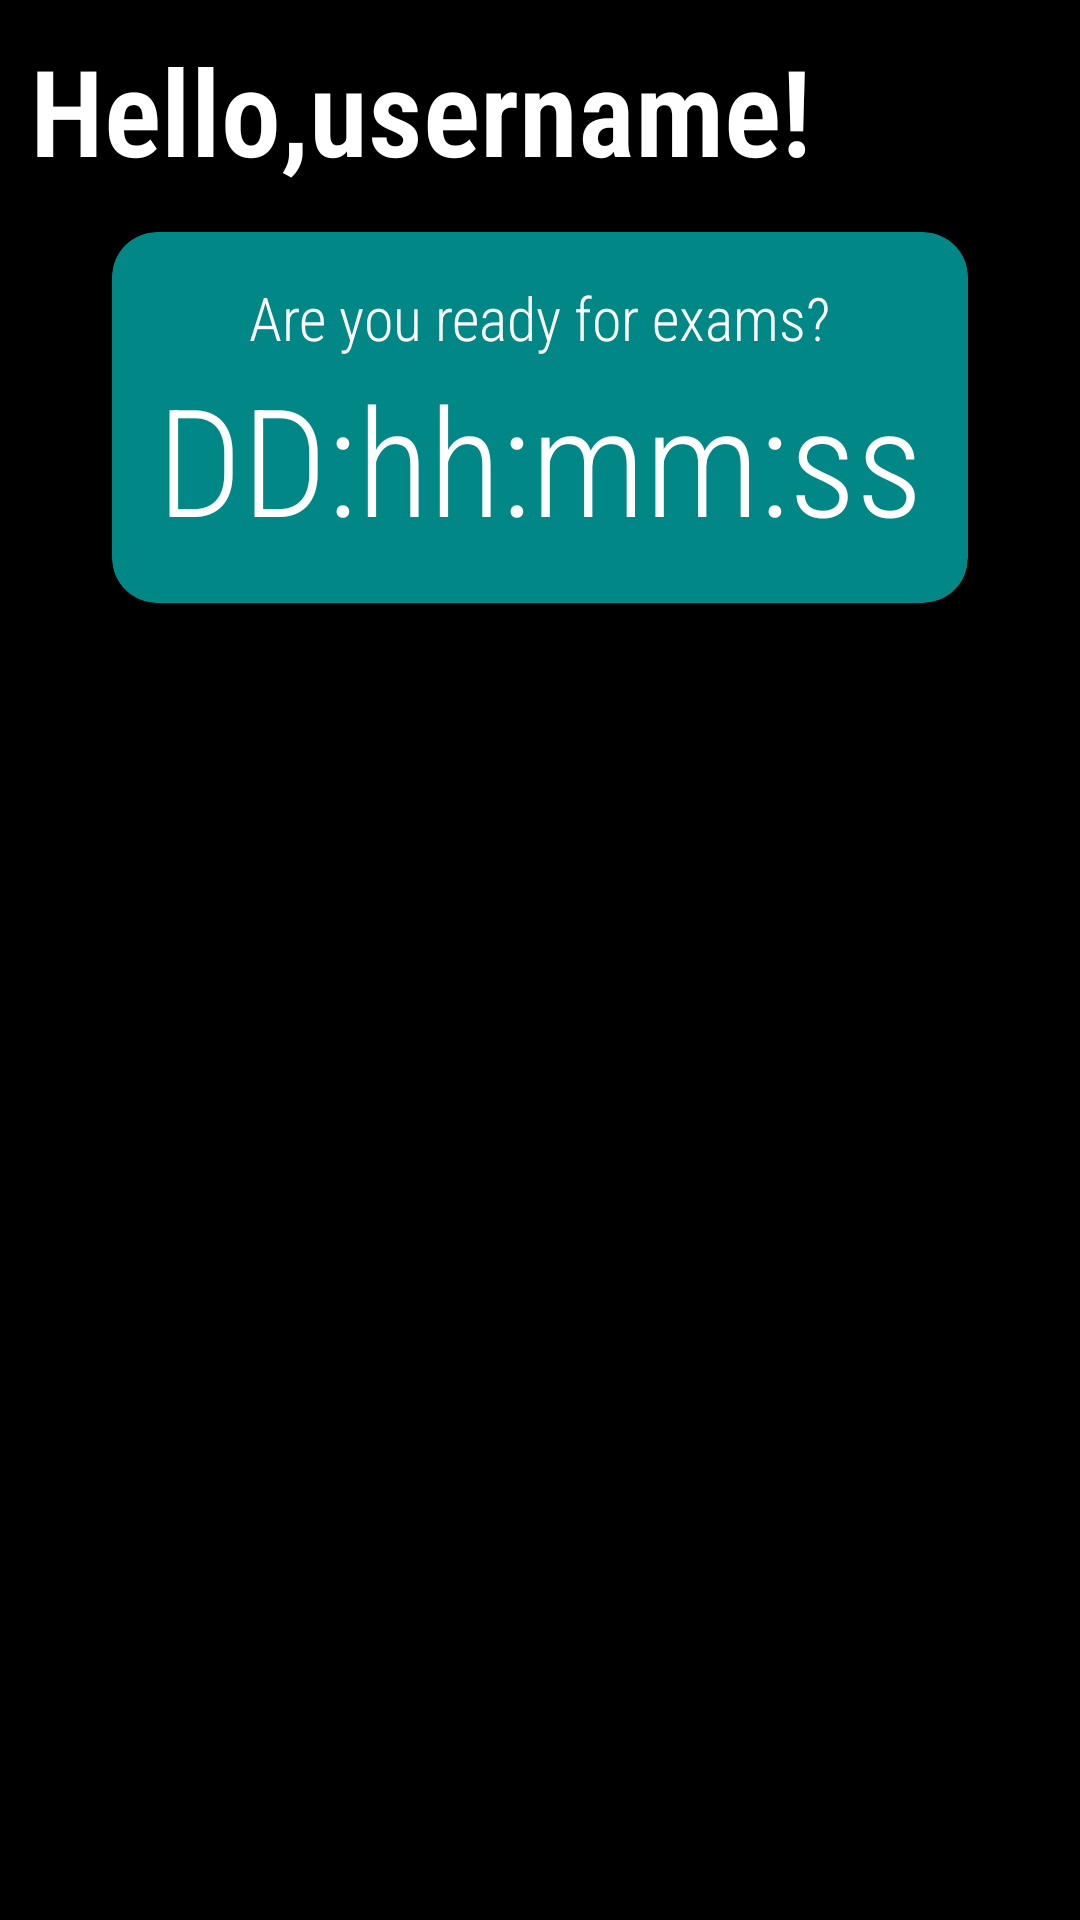

Android layout source for this screen:
<!-- AndroidManifest.xml: application theme Theme.TabsRecycler -->
<!-- res/layout/main_fragment.xml -->
<?xml version="1.0" encoding="utf-8"?>
<androidx.constraintlayout.widget.ConstraintLayout xmlns:android="http://schemas.android.com/apk/res/android"
    xmlns:app="http://schemas.android.com/apk/res-auto"
    xmlns:tools="http://schemas.android.com/tools"
    android:layout_width="match_parent"
    android:layout_height="match_parent"
    android:background="@color/black">

    <TextView
        android:id="@+id/textView2"
        android:layout_width="match_parent"
        android:layout_height="wrap_content"
        android:layout_margin="10dp"
        android:text="Hello,username!"
        android:textSize="40sp"
        android:textStyle="bold"
        app:layout_constraintTop_toTopOf="parent"
        tools:layout_editor_absoluteX="10dp" />

    <include
        android:id="@+id/timer"
        layout="@layout/timer_layout" />

   <androidx.viewpager2.widget.ViewPager2
       android:id="@+id/view_pager"
       android:layout_width="match_parent"
       android:layout_height="wrap_content"
       app:layout_constraintBottom_toTopOf="@+id/homework_recycler"
       app:layout_constraintTop_toBottomOf="@id/timer"
       />

    <androidx.recyclerview.widget.RecyclerView
        android:id="@+id/homework_recycler"
        android:layout_width="wrap_content"
        android:layout_height="wrap_content"
        android:orientation="horizontal"
        app:layoutManager="androidx.recyclerview.widget.LinearLayoutManager"
        app:layout_constraintBottom_toBottomOf="parent"
        app:layout_constraintEnd_toEndOf="parent"
        app:layout_constraintStart_toStartOf="parent"
        tools:listitem="@layout/homework_template"
        />

</androidx.constraintlayout.widget.ConstraintLayout>
<!-- res/layout/timer_layout.xml (included above) -->
<?xml version="1.0" encoding="utf-8"?>
<androidx.cardview.widget.CardView xmlns:android="http://schemas.android.com/apk/res/android"
    xmlns:app="http://schemas.android.com/apk/res-auto"
    xmlns:tools="http://schemas.android.com/tools"
    style="@style/DefaultCardStyle"
    android:layout_width="wrap_content"
    android:layout_height="wrap_content"
    app:layout_constraintBottom_toBottomOf="parent"
    app:layout_constraintEnd_toEndOf="parent"
    app:layout_constraintStart_toStartOf="parent"
    app:layout_constraintTop_toTopOf="parent"
    app:layout_constraintVertical_bias="0.15"
    >

    <LinearLayout
        android:layout_width="wrap_content"
        android:layout_height="wrap_content"
        android:orientation="vertical"
        android:padding="15dp"
        android:textAlignment="center">

        <TextView
            android:layout_width="wrap_content"
            android:layout_height="wrap_content"
            android:layout_gravity="center"
            android:text="@string/are_you_ready_for_exams"
            android:textSize="20sp" />

        <LinearLayout
            android:id="@+id/timer_window"
            android:layout_width="wrap_content"
            android:layout_height="wrap_content"
            android:gravity="center"
            android:orientation="horizontal"
            android:theme="@style/TimerStyle"
            app:layout_constraintTop_toTopOf="parent">

            <TextView
                android:id="@+id/days"
                tools:text="DD"
                android:layout_width="wrap_content"
                android:layout_height="wrap_content" />

            <TextView
                android:layout_width="wrap_content"
                android:layout_height="wrap_content"
                android:text=":" />

            <TextView
                android:id="@+id/hours"
                tools:text="hh"
                android:layout_width="wrap_content"
                android:layout_height="wrap_content" />

            <TextView
                android:layout_width="wrap_content"
                android:layout_height="wrap_content"
                android:text=":" />

            <TextView
                android:id="@+id/minute"
                tools:text="mm"
                android:layout_width="wrap_content"
                android:layout_height="wrap_content" />

            <TextView
                android:layout_width="wrap_content"
                android:layout_height="wrap_content"
                android:text=":" />

            <TextView
                android:id="@+id/seconds"
                tools:text="ss"
                android:layout_width="wrap_content"
                android:layout_height="wrap_content" />
        </LinearLayout>
    </LinearLayout>
</androidx.cardview.widget.CardView>
<!-- res/layout/homework_template.xml (included above) -->
<?xml version="1.0" encoding="utf-8"?>
<androidx.cardview.widget.CardView xmlns:android="http://schemas.android.com/apk/res/android"
    xmlns:app="http://schemas.android.com/apk/res-auto"
    android:layout_margin="10dp"
    xmlns:tools="http://schemas.android.com/tools"
    android:layout_width="wrap_content"
    android:layout_height="wrap_content"
    style="@style/DefaultCardStyle"
    app:cardBackgroundColor="#ED0D1C25">

    <LinearLayout
        android:layout_width="wrap_content"
        android:orientation="vertical"
        android:layout_height="wrap_content"
        android:padding="20dp"
        android:gravity="start">

        <TextView
            android:id="@+id/lesson_name"
            android:layout_width="wrap_content"
            android:layout_height="wrap_content"
            tools:text = "History"/>
        <TextView
            android:id="@+id/time_remaining"
            android:layout_width="wrap_content"
            android:layout_height="wrap_content"
            tools:text = "2 дня осталось"
            android:textColor="@color/red"/>
        <TextView
            android:id="@+id/homework_view"
            android:layout_width="wrap_content"
            android:layout_height="wrap_content"
            tools:text = "Домашнее задание"/>
    </LinearLayout>

</androidx.cardview.widget.CardView>
<!-- resources referenced by this layout -->
<resources>
  <color name="black">#FF000000</color>
  <color name="red">#9F1A1A</color>
  <string name="are_you_ready_for_exams">Are you ready for exams?</string>
  <style name="DefaultCardStyle">
          <item name="cardCornerRadius">15dp</item>
          <item name="cardBackgroundColor">@color/teal_700</item>
      </style>
  <style name="TimerStyle">
          <item name="android:textSize">50sp</item>
      </style>
  <style name="Theme.TabsRecycler" parent="Theme.MaterialComponents.DayNight.NoActionBar">
          
          <item name="colorPrimary">@color/purple_500</item>
          <item name="colorPrimaryVariant">@color/purple_700</item>
          <item name="colorOnPrimary">@color/white</item>
          <item name="android:textColor">@color/white</item>
          
          <item name="colorSecondary">@color/teal_200</item>
          <item name="colorSecondaryVariant">@color/teal_700</item>
          <item name="colorOnSecondary">#000000</item>
          <item name="fontFamily">sans-serif-condensed-light</item>
          
          <item name="android:statusBarColor" tools:targetApi="l">?attr/colorPrimaryVariant</item>
          
      </style>
  <color name="teal_700">#FF018786</color>
  <color name="purple_500">#CDDC39</color>
  <color name="purple_700">#8BC34A</color>
  <color name="white">#FFFFFFFF</color>
  <color name="teal_200">#FF03DAC5</color>
</resources>
